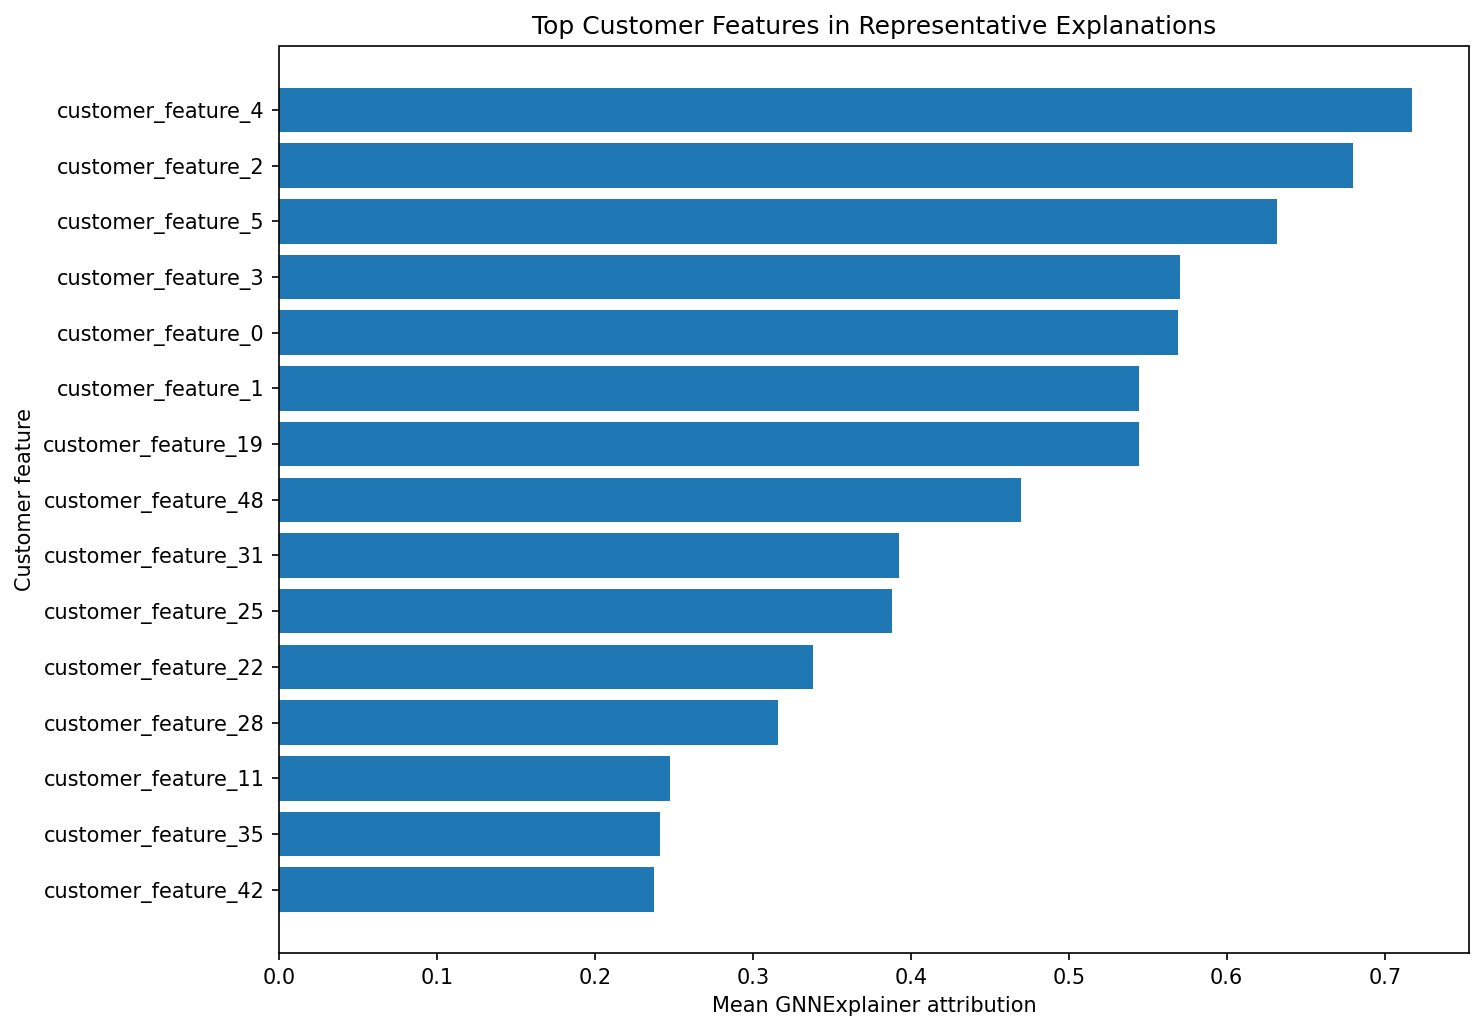

The table this chart was drawn from, first rows:
feature_index, feature_name, importance
4, customer_feature_4, 0.7174
2, customer_feature_2, 0.6799
5, customer_feature_5, 0.6318
3, customer_feature_3, 0.5704
0, customer_feature_0, 0.5693
1, customer_feature_1, 0.5446
19, customer_feature_19, 0.5443
48, customer_feature_48, 0.47
31, customer_feature_31, 0.3923
25, customer_feature_25, 0.3881
22, customer_feature_22, 0.3379
28, customer_feature_28, 0.3161
11, customer_feature_11, 0.2478
35, customer_feature_35, 0.2415
42, customer_feature_42, 0.2377
45, customer_feature_45, 0.2313
33, customer_feature_33, 0.2305
17, customer_feature_17, 0.2257
49, customer_feature_49, 0.2233
29, customer_feature_29, 0.2059
30, customer_feature_30, 0.156
13, customer_feature_13, 0.1473
27, customer_feature_27, 0.09772
21, customer_feature_21, 0.08864
36, customer_feature_36, 0.0
6, customer_feature_6, 0.0
47, customer_feature_47, 0.0
46, customer_feature_46, 0.0
12, customer_feature_12, 0.0
44, customer_feature_44, 0.0
43, customer_feature_43, 0.0
41, customer_feature_41, 0.0
40, customer_feature_40, 0.0
39, customer_feature_39, 0.0
38, customer_feature_38, 0.0
37, customer_feature_37, 0.0
14, customer_feature_14, 0.0
20, customer_feature_20, 0.0
34, customer_feature_34, 0.0
15, customer_feature_15, 0.0
32, customer_feature_32, 0.0
7, customer_feature_7, 0.0
16, customer_feature_16, 0.0
18, customer_feature_18, 0.0
9, customer_feature_9, 0.0
26, customer_feature_26, 0.0
8, customer_feature_8, 0.0
24, customer_feature_24, 0.0
23, customer_feature_23, 0.0
10, customer_feature_10, 0.0
